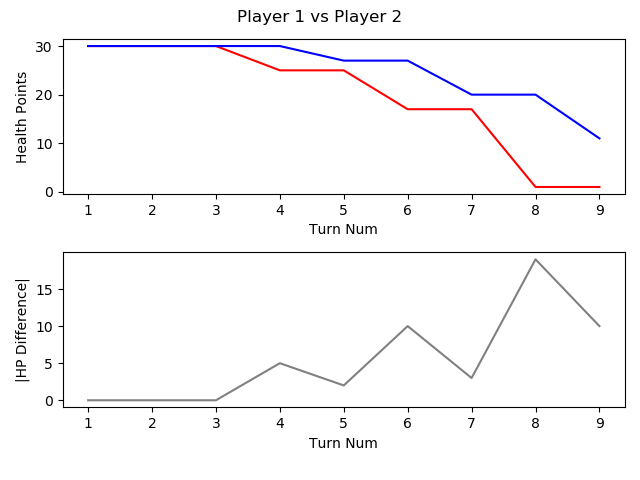

Values plotted in this chart, from the file beside it:
, TURN_NO, P1_HEALTH, P2_HEALTH, CURRENT_PLAYER, AMOUNTHEALEDTHISTURN, NUMATTACKSTHISTURN, NUMCARDSDRAWNTHISTURN, NUMCARDSPLAYEDTHISTURN, NUMCARDSTODRAW, NUMELEMENTALSPLAYEDLASTTURN, NUMELEMENTALSPLAYEDTHISTURN, NUMFRIENDLYMINIONSTHATATTACKEDTHISTURN, NUMFRIENDLYMINIONSTHATDIEDTHISTURN, NUMMINIONSPLAYEDTHISTURN, NUMMINIONSPLAYERKILLEDTHISTURN, NUMOPTIONSPLAYEDTHISTURN, NUMSECRETSPLAYEDTHISGAME, NUMSPELLSPLAYEDTHISGAME, NUMTIMESHEROPOWERUSEDTHISGAME, REMAININGMANA, TOTALMANASPENTTHISGAME, USEDMANATHISTURN
1, 1, 30, 30, P1 FitzVonGerald, 0, 0, 1, 0, 0, 0, 0, 0, 0, 0, 0, 0, 0, 0, 0, 1, 0, 0
2, 2, 30, 30, P2 RehHausZuckFuchs, 0, 0, 1, 1, 0, 0, 0, 0, 0, 1, 0, 1, 0, 0, 0, 0, 1, 1
3, 3, 30, 30, P1 FitzVonGerald, 0, 0, 1, 0, 0, 0, 0, 0, 0, 0, 0, 0, 0, 0, 0, 2, 0, 0
4, 4, 25, 30, P2 RehHausZuckFuchs, 0, 0, 1, 2, 0, 0, 0, 2, 0, 1, 0, 4, 0, 1, 0, 0, 4, 2
5, 5, 25, 27, P1 FitzVonGerald, 0, 0, 1, 1, 0, 0, 0, 0, 0, 0, 0, 2, 0, 0, 0, 0, 3, 3
6, 6, 17, 27, P2 RehHausZuckFuchs, 0, 0, 1, 1, 0, 0, 0, 3, 0, 1, 0, 4, 0, 1, 0, 0, 7, 3
7, 7, 17, 20, P1 FitzVonGerald, 0, 0, 1, 1, 0, 0, 0, 1, 0, 1, 0, 3, 0, 0, 0, 0, 7, 4
8, 8, 1, 20, P2 RehHausZuckFuchs, 0, 0, 1, 1, 0, 0, 0, 5, 0, 1, 0, 6, 0, 1, 0, 0, 11, 4
9, 9, 1, 11, P1 FitzVonGerald, 0, 0, 1, 1, 0, 0, 0, 1, 0, 0, 0, 3, 0, 0, 0, 0, 12, 5
